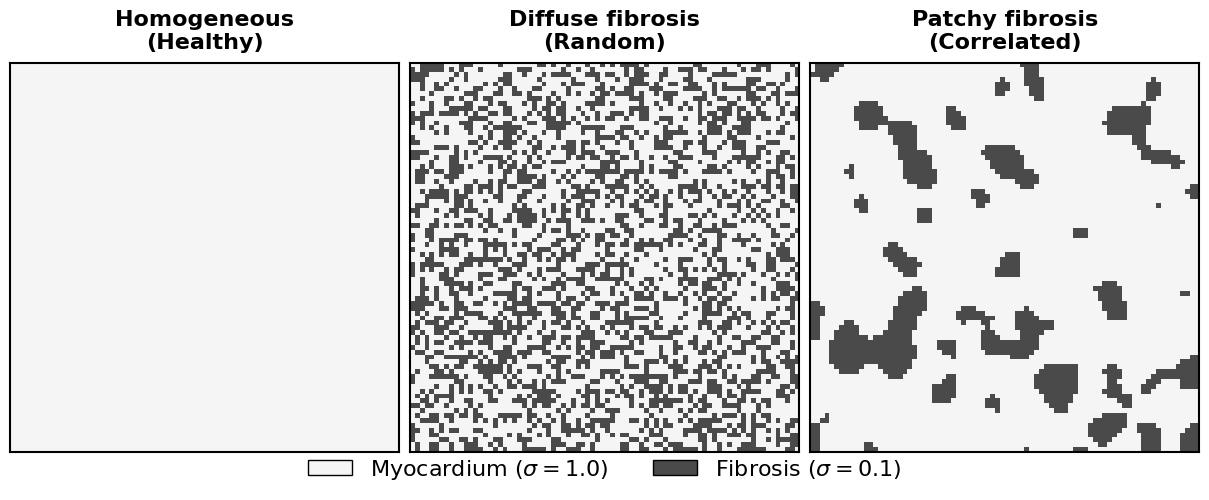

The script that saved this image: (Note: this script raises an exception after producing the figure.)
"""
FigureS2.py — Fibrotic Tissue Structure Visualisation
======================================================

Paper reference
---------------
  Supplementary Figure S2: Comparison of tissue topology models used
  in the fibrosis study (Figure 3).

Purpose
-------
  Generates a side-by-side comparison of the three tissue topologies
  used in the fibrosis ensemble simulations:
    1. Homogeneous (Healthy) — uniform conductivity σ = 1.0
    2. Diffuse fibrosis — uncorrelated random scar (40% burden)
    3. Patchy fibrosis  — spatially correlated scar (σ_filter = 2.0)

  The maps are generated using the EXACT same logic as
  run_experiment_ensemble.py.generate_maps() to guarantee that the
  visualisation matches the actual simulation inputs.

Output
------
  figures/S2.pdf — three-panel figure with binary colour legend

Dependencies
------------
  numpy, scipy, matplotlib

Author
------
  Jagir R. Hussan
"""

import numpy as np
import matplotlib.pyplot as plt
from scipy.ndimage import gaussian_filter
import matplotlib.colors as mcolors

# =========================================================================
# 0. CONFIGURATION
# =========================================================================

N   = 80   # Grid size (matching run_experiment_ensemble.py)
DPI = 300  # Publication-quality resolution

# Fibrosis burden: fraction of nodes below this noise percentile
# are classified as fibrotic (matching run_experiment_ensemble.py)
FIBROSIS_THRESHOLD = 0.4

# Fibrotic tissue properties (matching run_experiment_ensemble.py)
SIGMA_FIBROTIC = 0.1   # Conductivity in fibrotic regions (10% of baseline)
SIGMA_HEALTHY  = 1.0   # Conductivity in healthy myocardium


# =========================================================================
# 1. TISSUE MAP GENERATION (mirrors run_experiment_ensemble.py)
# =========================================================================

def generate_maps(topology_type, N, seed=None):
    """
    Generate longitudinal conductivity map for a given topology.

    This function replicates the logic of
    run_experiment_ensemble.py.generate_maps() to ensure that the
    visualised maps are identical to the simulation inputs.

    Parameters
    ----------
    topology_type : str — "HEALTHY", "DIFFUSE", or "PATCHY"
    N    : int — grid dimension
    seed : int or None — random seed

    Returns
    -------
    SIG_L : ndarray (N, N) — longitudinal conductivity map
    """
    n_nodes = N * N
    np.random.seed(seed)

    # Default: uniform healthy tissue
    SIG_L = np.full(n_nodes, SIGMA_HEALTHY)

    if topology_type == "HEALTHY":
        pass   # no modifications needed

    elif topology_type == "DIFFUSE":
        # Uncorrelated random noise → independent Bernoulli at each node
        raw_noise = np.random.rand(N, N)
        noise = raw_noise.flatten()
        # Normalise
        noise = (noise - noise.min()) / (noise.max() - noise.min())

    else:  # "PATCHY"
        # Gaussian-filtered noise → spatially correlated scar clusters
        raw_noise = np.random.rand(N, N)
        # σ = 2.0 matches the run_experiment_ensemble.py configuration
        noise = gaussian_filter(raw_noise, sigma=2.0).flatten()
        noise = (noise - noise.min()) / (noise.max() - noise.min())

    # Apply fibrosis threshold
    if topology_type != "HEALTHY":
        fibro_mask = noise < FIBROSIS_THRESHOLD
        SIG_L[fibro_mask] = SIGMA_FIBROTIC

    return SIG_L.reshape(N, N)


# =========================================================================
# 2. PLOTTING
# =========================================================================

def main():
    plt.rcParams.update({
        'font.size': 14,
        'font.family': 'sans-serif',
        'font.sans-serif': ['Arial', 'DejaVu Sans'],
        'axes.titlesize': 16,
        'axes.labelsize': 14,
        'figure.dpi': DPI,
    })

    # Topologies to visualise
    scenarios = [
        ("HEALTHY", "Homogeneous\n(Healthy)",      1),
        ("DIFFUSE", "Diffuse fibrosis\n(Random)",  100),
        ("PATCHY",  "Patchy fibrosis\n(Correlated)", 100),
    ]

    fig, axes = plt.subplots(1, 3, figsize=(12, 4.5),
                             constrained_layout=True)

    # Binary colormap: dark grey = fibrosis, white = healthy
    cmap = mcolors.ListedColormap(['#4a4a4a', '#f5f5f5'])
    bounds = [0.0, 0.5, 1.1]
    norm  = mcolors.BoundaryNorm(bounds, cmap.N)

    for ax, (topo_key, title, seed) in zip(axes, scenarios):
        data = generate_maps(topo_key, N, seed=seed)
        ax.imshow(data, cmap=cmap, norm=norm,
                  interpolation='nearest', origin='lower')

        ax.set_title(title, pad=10, fontweight='bold')
        ax.set_xticks([])
        ax.set_yticks([])

        # Border frame
        for spine in ax.spines.values():
            spine.set_edgecolor('black')
            spine.set_linewidth(1.5)

    # Custom legend (binary states)
    from matplotlib.patches import Patch
    legend_elements = [
        Patch(facecolor='#f5f5f5', edgecolor='black',
              label=r'Myocardium ($\sigma=1.0$)'),
        Patch(facecolor='#4a4a4a', edgecolor='black',
              label=r'Fibrosis ($\sigma=0.1$)'),
    ]

    fig.legend(handles=legend_elements, loc='lower center',
               bbox_to_anchor=(0.5, -0.1), ncol=2, frameon=False,
               fontsize=16)

    plt.savefig("figures/S2.pdf", dpi=DPI,
                bbox_inches='tight', pad_inches=0.15)
    print("Saved figures/S2.pdf")


if __name__ == "__main__":
    main()
